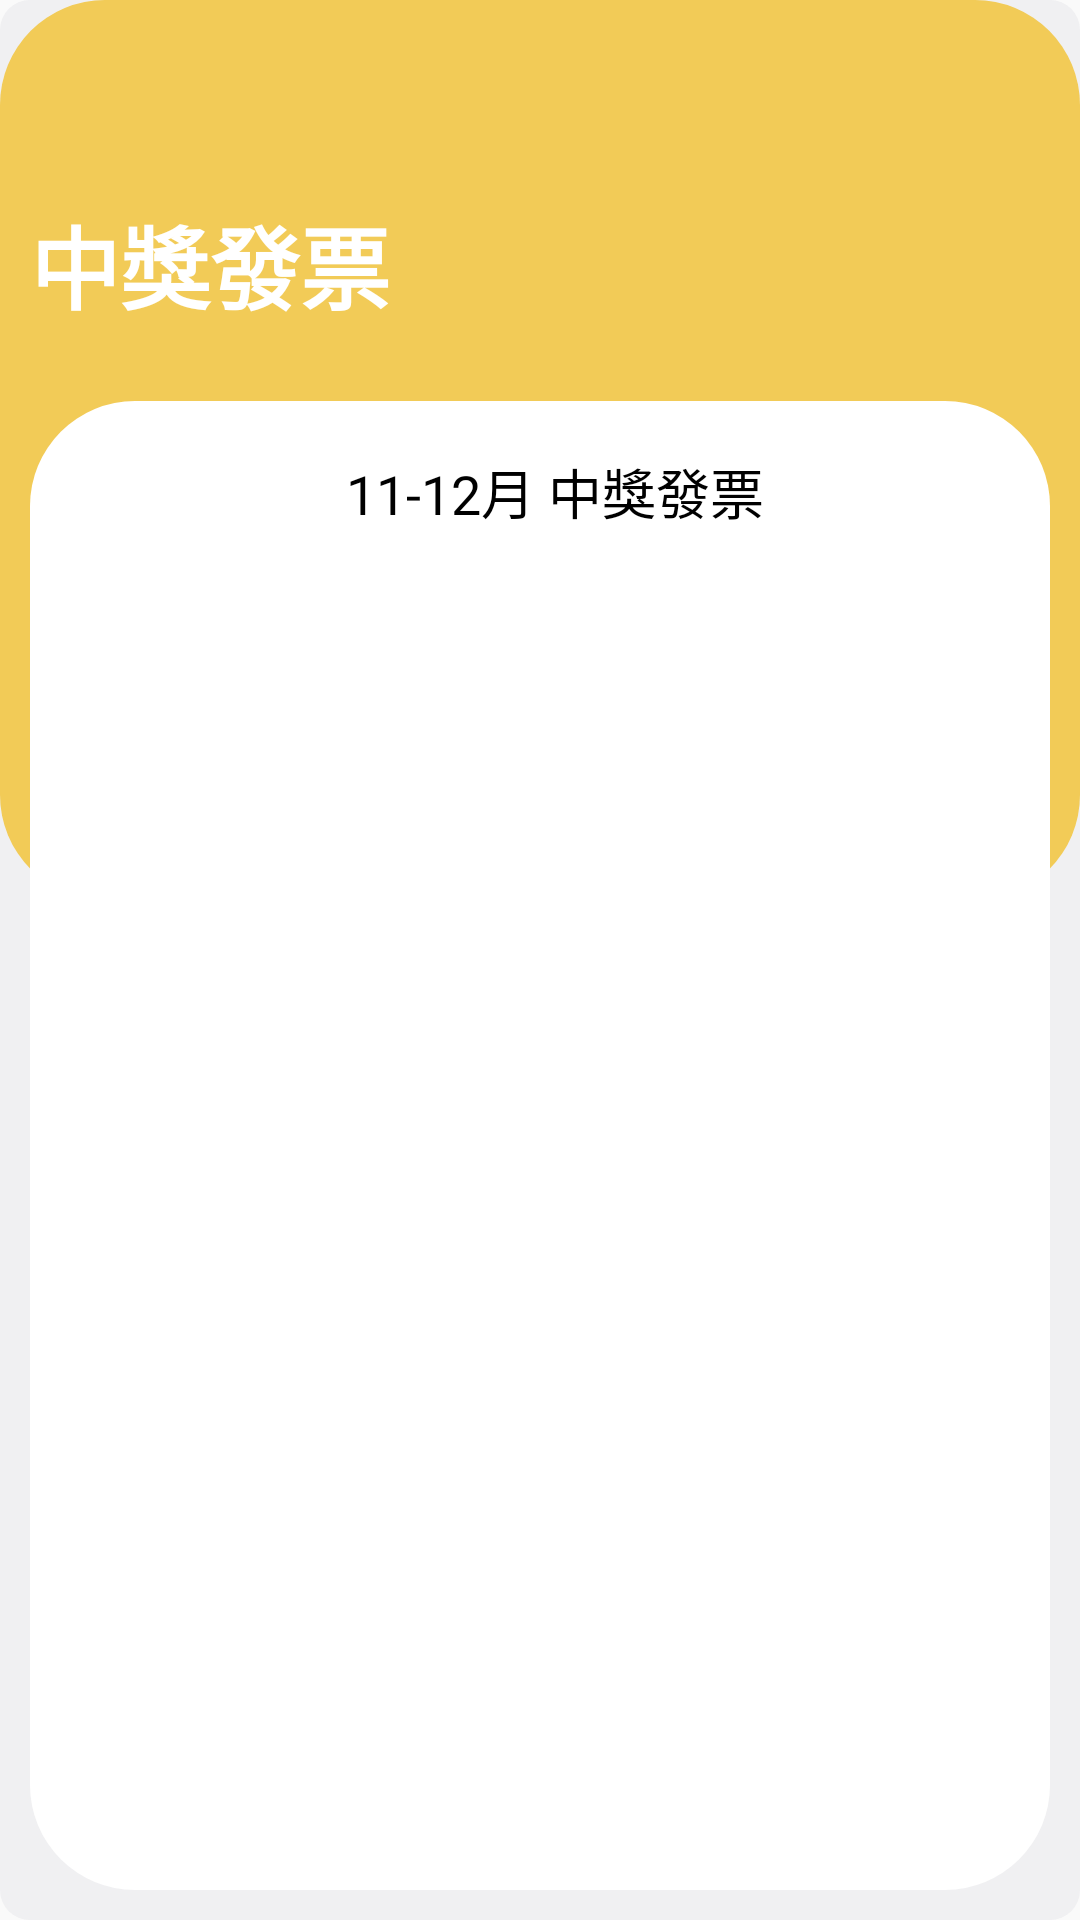

Layout XML and referenced resources for this Android screen:
<!-- AndroidManifest.xml: application theme Theme.Transparent.Toolbar -->
<!-- res/layout/fragment_win_get.xml -->
<?xml version="1.0" encoding="utf-8"?>
<androidx.constraintlayout.widget.ConstraintLayout xmlns:android="http://schemas.android.com/apk/res/android"
    xmlns:tools="http://schemas.android.com/tools"
    xmlns:app="http://schemas.android.com/apk/res-auto"
    android:id="@+id/frameLayout6"
    android:layout_width="match_parent"
    android:layout_height="match_parent"
    tools:context=".pocket.win.WinGetFragment"
    android:background="@drawable/screen_background">

    <androidx.appcompat.widget.Toolbar
        android:id="@+id/win_get_toolbar"
        android:layout_width="match_parent"
        android:layout_height="wrap_content"
        app:layout_constraintTop_toTopOf="parent"/>

    <TextView
        android:id="@+id/win_get_title"
        android:layout_width="wrap_content"
        android:layout_height="wrap_content"
        android:layout_marginStart="@dimen/small_margin"
        android:layout_marginTop="@dimen/small_margin"
        android:text="@string/fragment_title_win_receipts"
        android:textSize="@dimen/mtitle_size"
        android:textColor="@color/white"
        android:textStyle="bold"
        app:layout_constraintStart_toStartOf="parent"
        app:layout_constraintTop_toBottomOf="@+id/win_get_toolbar" />

    <View
        android:id="@+id/white_rect"
        android:layout_width="0dp"
        android:layout_height="0dp"
        android:layout_marginStart="@dimen/small_margin"
        android:layout_marginEnd="@dimen/small_margin"
        android:layout_marginTop="@dimen/lr_margin"
        android:layout_marginBottom="@dimen/small_margin"
        app:layout_constraintStart_toStartOf="parent"
        app:layout_constraintEnd_toEndOf="parent"
        app:layout_constraintTop_toBottomOf="@id/win_get_title"
        app:layout_constraintBottom_toBottomOf="parent"
        android:background="@drawable/white_rect"/>

    <View
        android:id="@+id/gray_rect"
        android:layout_width="0dp"
        android:layout_height="40dp"
        android:layout_marginStart="@dimen/small_margin"
        android:layout_marginEnd="@dimen/small_margin"
        android:layout_marginTop="@dimen/small_margin"
        app:layout_constraintStart_toStartOf="@id/white_rect"
        app:layout_constraintEnd_toEndOf="@id/white_rect"
        app:layout_constraintTop_toTopOf="@id/white_rect"
        android:background="@drawable/gray_rect_90angle"/>


    <TextView
        android:id="@+id/month_textview"
        android:layout_width="wrap_content"
        android:layout_height="wrap_content"
        android:text="11-12月 中獎發票"
        android:textSize="@dimen/mtext_size"
        android:textColor="@color/black"
        app:layout_constraintStart_toStartOf="@id/gray_rect"
        app:layout_constraintEnd_toEndOf="@id/white_rect"
        app:layout_constraintTop_toTopOf="@id/gray_rect"
        app:layout_constraintBottom_toBottomOf="@id/gray_rect"/>

    <androidx.recyclerview.widget.RecyclerView
        android:id="@+id/win_recyclerview"
        android:layout_width="0dp"
        android:layout_height="0dp"
        android:layout_marginBottom="@dimen/lr_margin"
        app:layout_constraintStart_toStartOf="@id/gray_rect"
        app:layout_constraintEnd_toEndOf="@id/gray_rect"
        app:layout_constraintTop_toBottomOf="@id/gray_rect"
        app:layout_constraintBottom_toBottomOf="@id/white_rect"/>

    <ProgressBar
        android:id="@+id/win_get_progress_bar"
        android:visibility="gone"
        android:layout_width="wrap_content"
        android:layout_height="wrap_content"
        app:layout_constraintBottom_toBottomOf="parent"
        app:layout_constraintEnd_toEndOf="parent"
        app:layout_constraintStart_toStartOf="parent"
        app:layout_constraintTop_toTopOf="parent" />


</androidx.constraintlayout.widget.ConstraintLayout>
<!-- resources referenced by this layout -->
<resources>
  <color name="black">#FF000000</color>
  <color name="white">#FFFFFFFF</color>
  <dimen name="lr_margin">24dp</dimen>
  <dimen name="mtext_size">18sp</dimen>
  <dimen name="mtitle_size">30sp</dimen>
  <dimen name="small_margin">10dp</dimen>
  <!-- drawable screen_background (drawable) -->
  <?xml version="1.0" encoding="utf-8"?>
  <layer-list xmlns:android="http://schemas.android.com/apk/res/android">
      <item>
          <shape android:shape="rectangle">
              <solid android:color="@color/gray"/>
              <corners android:radius="@dimen/rect_small_radius"/>
          </shape>
      </item>
  
      <item android:height="300dp">
          <shape xmlns:android="http://schemas.android.com/apk/res/android"
              android:shape="rectangle">
              <solid android:color="@color/orange"/>
              <corners android:radius="@dimen/rect_radius"/>
          </shape>
      </item>
  
  </layer-list>
  <!-- drawable white_rect (drawable) -->
  <?xml version="1.0" encoding="utf-8"?>
  <shape xmlns:android="http://schemas.android.com/apk/res/android">
      <solid android:color="@color/white"/>
      <corners android:radius="@dimen/rect_radius"/>
  </shape>
  <string name="fragment_title_win_receipts">中獎發票</string>
  <style name="Theme.Transparent.Toolbar" parent="Theme.MaterialComponents.DayNight.NoActionBar.Bridge">
          <item name="android:windowContentOverlay">@null</item>
          <item name="windowActionBarOverlay">true</item>
          <item name="android:windowNoTitle">true</item>
          
          <item name="colorPrimary">@color/blue</item>
          <item name="colorPrimaryVariant">@color/blue</item>
          <item name="colorOnPrimary">@color/gray97</item>
          
          <item name="colorSecondary">@color/orange</item>
          <item name="colorSecondaryVariant">@color/orange</item>
          <item name="colorOnSecondary">@color/black</item>
  
          
          <item name="android:datePickerStyle">@style/myDatePickerStyle</item>
      </style>
  <color name="gray">#F0F0F2</color>
  <dimen name="rect_small_radius">10dp</dimen>
  <color name="orange">#F2CB57</color>
  <dimen name="rect_radius">35dp</dimen>
  <color name="blue">#0059FF</color>
  <color name="gray97">#979797</color>
  <style name="myDatePickerStyle" parent="android:Widget.Material.DatePicker">
          <item name="android:datePickerMode">spinner</item>
      </style>
</resources>
